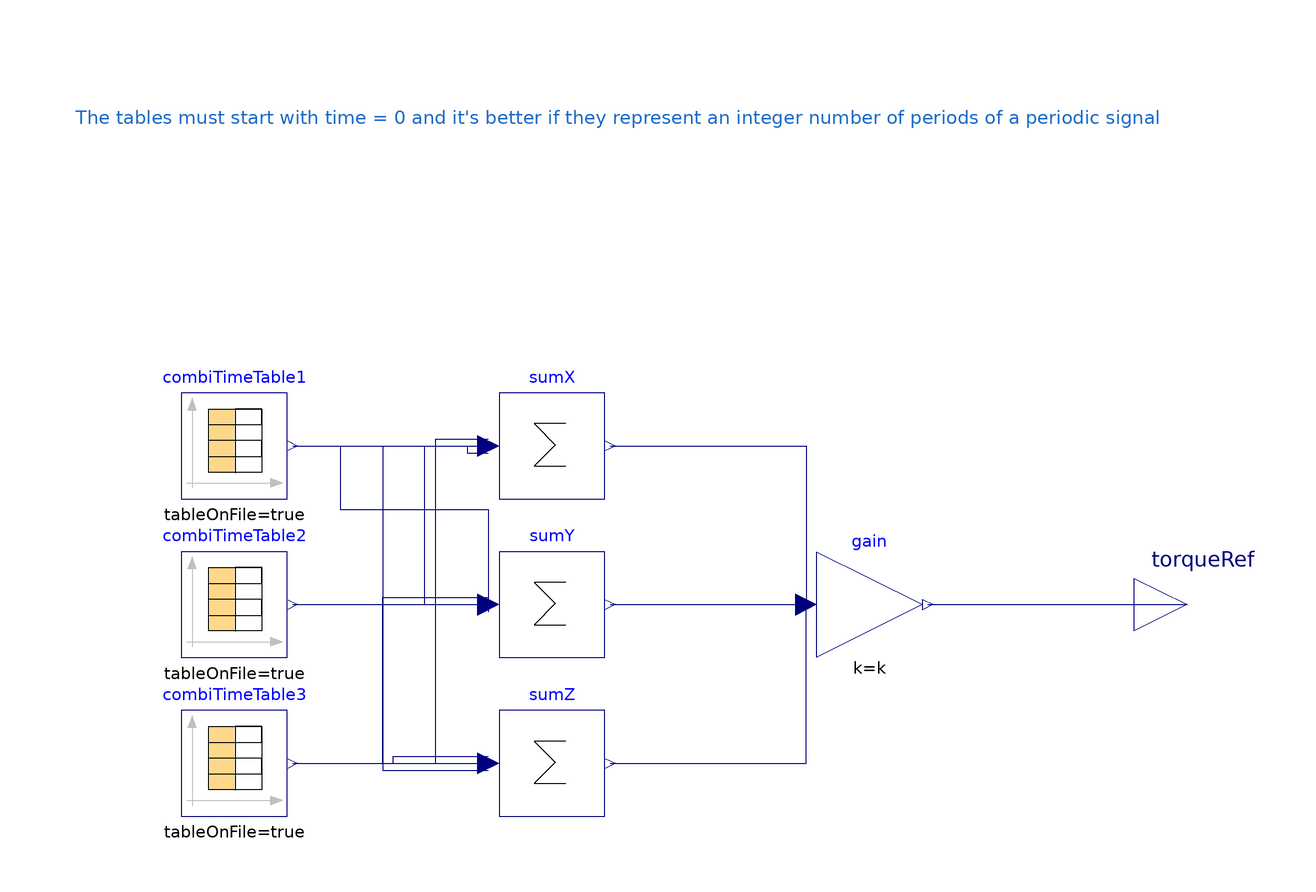

The component connection diagram of the Modelica model below, drawn from its own Placement and Line annotations.

model TorqueCommand "The outputs are three torque reference signals defined through interpolation of table's elements"
  extends DeltaRobot.Icons.TorqueCommand; // Icon

  // Parameters
  parameter Integer n(min=1,max=3) = 1 "The reference torques are repeted 'n' times";
  parameter SI.Time startTime = 0 "torqueRef = 0, for time<startTime";
  parameter SI.Time deltaTime = 0 "Time between two repetitions of the reference torque";
  parameter Real k = 1 "Gain";
  parameter String tableName = "Torque";
  parameter String fileName = Modelica.Utilities.Files.loadResource("modelica://DeltaRobot/DataTables/TorqueCommand.txt");

  // Variables
  SI.Torque torque[3];

  // Models
  Modelica.Blocks.Sources.CombiTimeTable combiTimeTable1(
      table=fill(0.0, 0, 5),
      tableOnFile=true,
      columns=2:4,
      startTime=startTime,
      tableName=tableName,
      fileName=fileName)
    annotation (Placement(transformation(extent={{-80,20},{-60,40}})));

  Modelica.Blocks.Interfaces.RealOutput torqueRef[3] "reference torques in N/m" annotation (Placement(transformation(extent={{100,-10},{120,10}})));

  Modelica.Blocks.Math.Gain gain[3](each k=k) annotation (Placement(transformation(extent={{40,-10},{60,10}})));

  Modelica.Blocks.Sources.CombiTimeTable combiTimeTable2(
      table=fill(0.0, 0, 5),
      tableOnFile=true,
      columns=2:4,
      startTime=startTime + combiTimeTable1.t_max + deltaTime,
      tableName=tableName,
      fileName=fileName)
    annotation (Placement(transformation(extent={{-80,-10},{-60,10}})));

  Modelica.Blocks.Sources.CombiTimeTable combiTimeTable3(
      table=fill(0.0, 0, 5),
      tableOnFile=true,
      columns=2:4,
      startTime=startTime + combiTimeTable1.t_max + combiTimeTable2.t_max + 2*deltaTime,
      tableName=tableName,
      fileName=fileName)
    annotation (Placement(transformation(extent={{-80,-40},{-60,-20}})));

  Modelica.Blocks.Math.Sum sumX(nin=3, k={1,if n>=2 then 1 else 0,if n>=3 then 1 else 0}) annotation (Placement(transformation(extent={{-20,20},{0,40}})));
  Modelica.Blocks.Math.Sum sumY(nin=3, k={1,if n>=2 then 1 else 0,if n>=3 then 1 else 0}) annotation (Placement(transformation(extent={{-20,-10},{0,10}})));
  Modelica.Blocks.Math.Sum sumZ(nin=3, k={1,if n>=2 then 1 else 0,if n>=3 then 1 else 0}) annotation (Placement(transformation(extent={{-20,-40},{0,-20}})));

equation
  torque[1] = torqueRef[1];
  torque[2] = torqueRef[2];
  torque[3] = torqueRef[3];

  connect(gain.y, torqueRef) annotation (Line(points={{61,0},{110,0}}, color={0,0,127}));
  connect(combiTimeTable1.y[1], sumX.u[1]) annotation (Line(points={{-59,30},{-26,30},{-26,28.6667},{-22,28.6667}}, color={0,0,127}));
  connect(combiTimeTable2.y[1], sumX.u[2]) annotation (Line(points={{-59,0},{-34,0},{-34,30},{-22,30}}, color={0,0,127}));
  connect(combiTimeTable3.y[1], sumX.u[3]) annotation (Line(points={{-59,-30},{-32,-30},{-32,31.3333},{-22,31.3333}}, color={0,0,127}));
  connect(combiTimeTable1.y[2], sumY.u[1]) annotation (Line(points={{-59,30},{-50,30},{-50,18},{-22,18},{-22,-1.33333}}, color={0,0,127}));
  connect(combiTimeTable2.y[2], sumY.u[2]) annotation (Line(points={{-59,0},{-22,0}}, color={0,0,127}));
  connect(combiTimeTable3.y[2], sumY.u[3]) annotation (Line(points={{-59,-30},{-42,-30},{-42,1.33333},{-22,1.33333}}, color={0,0,127}));
  connect(combiTimeTable1.y[3], sumZ.u[1]) annotation (Line(points={{-59,30},{-42,30},{-42,-31.3333},{-22,-31.3333}}, color={0,0,127}));
  connect(combiTimeTable2.y[3], sumZ.u[2]) annotation (Line(points={{-59,0},{-42,0},{-42,-30},{-22,-30}}, color={0,0,127}));
  connect(combiTimeTable3.y[3], sumZ.u[3]) annotation (Line(points={{-59,-30},{-40,-30},{-40,-28.6667},{-22,-28.6667}}, color={0,0,127}));
  connect(sumX.y, gain[1].u) annotation (Line(points={{1,30},{38,30},{38,0}}, color={0,0,127}));
  connect(sumY.y, gain[2].u) annotation (Line(points={{1,0},{38,0}}, color={0,0,127}));
  connect(sumZ.y, gain[3].u) annotation (Line(points={{1,-30},{38,-30},{38,0}}, color={0,0,127}));
  annotation (
    Diagram(graphics={Text(
          extent={{-100,100},{106,84}},
          lineColor={28,108,200},
          textString="The tables must start with time = 0 and it's better if they represent an integer number of periods of a periodic signal (signal(0) = signal(t_max))")}));
end TorqueCommand;